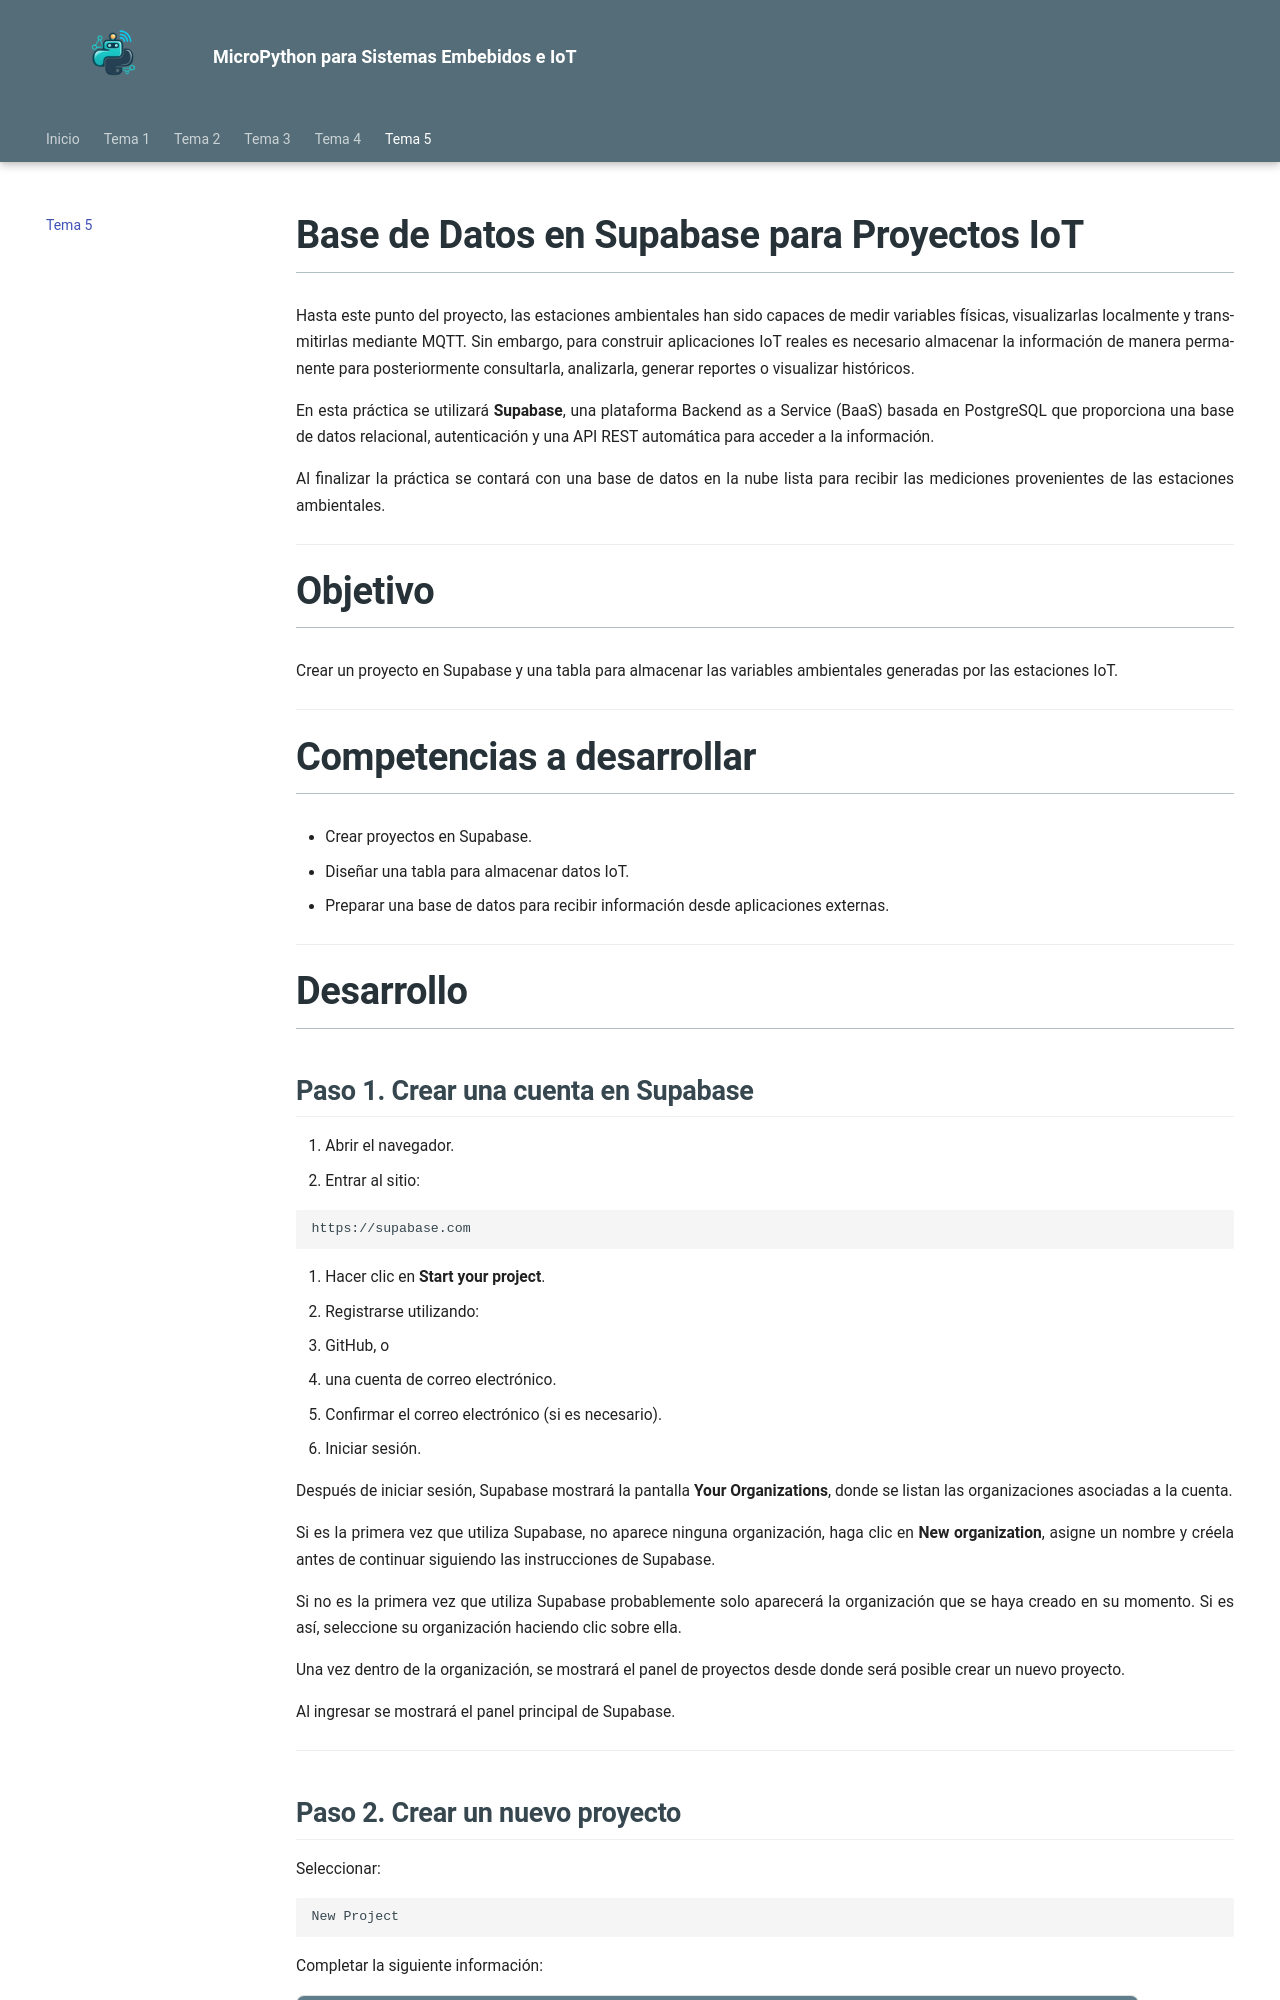

repository: patricia-figueroa-millan/taller-micropython · page: tema5/tema5/index.html · generator: mkdocs

# Base de Datos en Supabase para Proyectos IoT


Hasta este punto del proyecto, las estaciones ambientales han sido capaces de medir variables físicas, visualizarlas localmente y transmitirlas mediante MQTT. Sin embargo, para construir aplicaciones IoT reales es necesario almacenar la información de manera permanente para posteriormente consultarla, analizarla, generar reportes o visualizar históricos.

En esta práctica se utilizará **Supabase**, una plataforma Backend as a Service (BaaS) basada en PostgreSQL que proporciona una base de datos relacional, autenticación y una API REST automática para acceder a la información.

Al finalizar la práctica se contará con una base de datos en la nube lista para recibir las mediciones provenientes de las estaciones ambientales.

---

# Objetivo

Crear un proyecto en Supabase y una tabla para almacenar las variables ambientales generadas por las estaciones IoT.

---

# Competencias a desarrollar

- Crear proyectos en Supabase.
- Diseñar una tabla para almacenar datos IoT.
- Preparar una base de datos para recibir información desde aplicaciones externas.

---

# Desarrollo

## Paso 1. Crear una cuenta en Supabase

1. Abrir el navegador.
2. Entrar al sitio:

```text
https://supabase.com
```

3. Hacer clic en **Start your project**.
4. Registrarse utilizando:
   - GitHub, o
   - una cuenta de correo electrónico.
5. Confirmar el correo electrónico (si es necesario).
6. Iniciar sesión.

Después de iniciar sesión, Supabase mostrará la pantalla **Your Organizations**, donde se listan las organizaciones asociadas a la cuenta.

Si es la primera vez que utiliza Supabase, 
no aparece ninguna organización, haga clic en **New organization**, asigne un nombre y créela antes de continuar siguiendo las instrucciones de Supabase.

Si no es la primera vez que utiliza Supabase probablemente solo aparecerá la organización que se haya creado en su momento. Si es así, seleccione su organización haciendo clic sobre ella.

Una vez dentro de la organización, se mostrará el panel de proyectos desde donde será posible crear un nuevo proyecto.

Al ingresar se mostrará el panel principal de Supabase.

---
